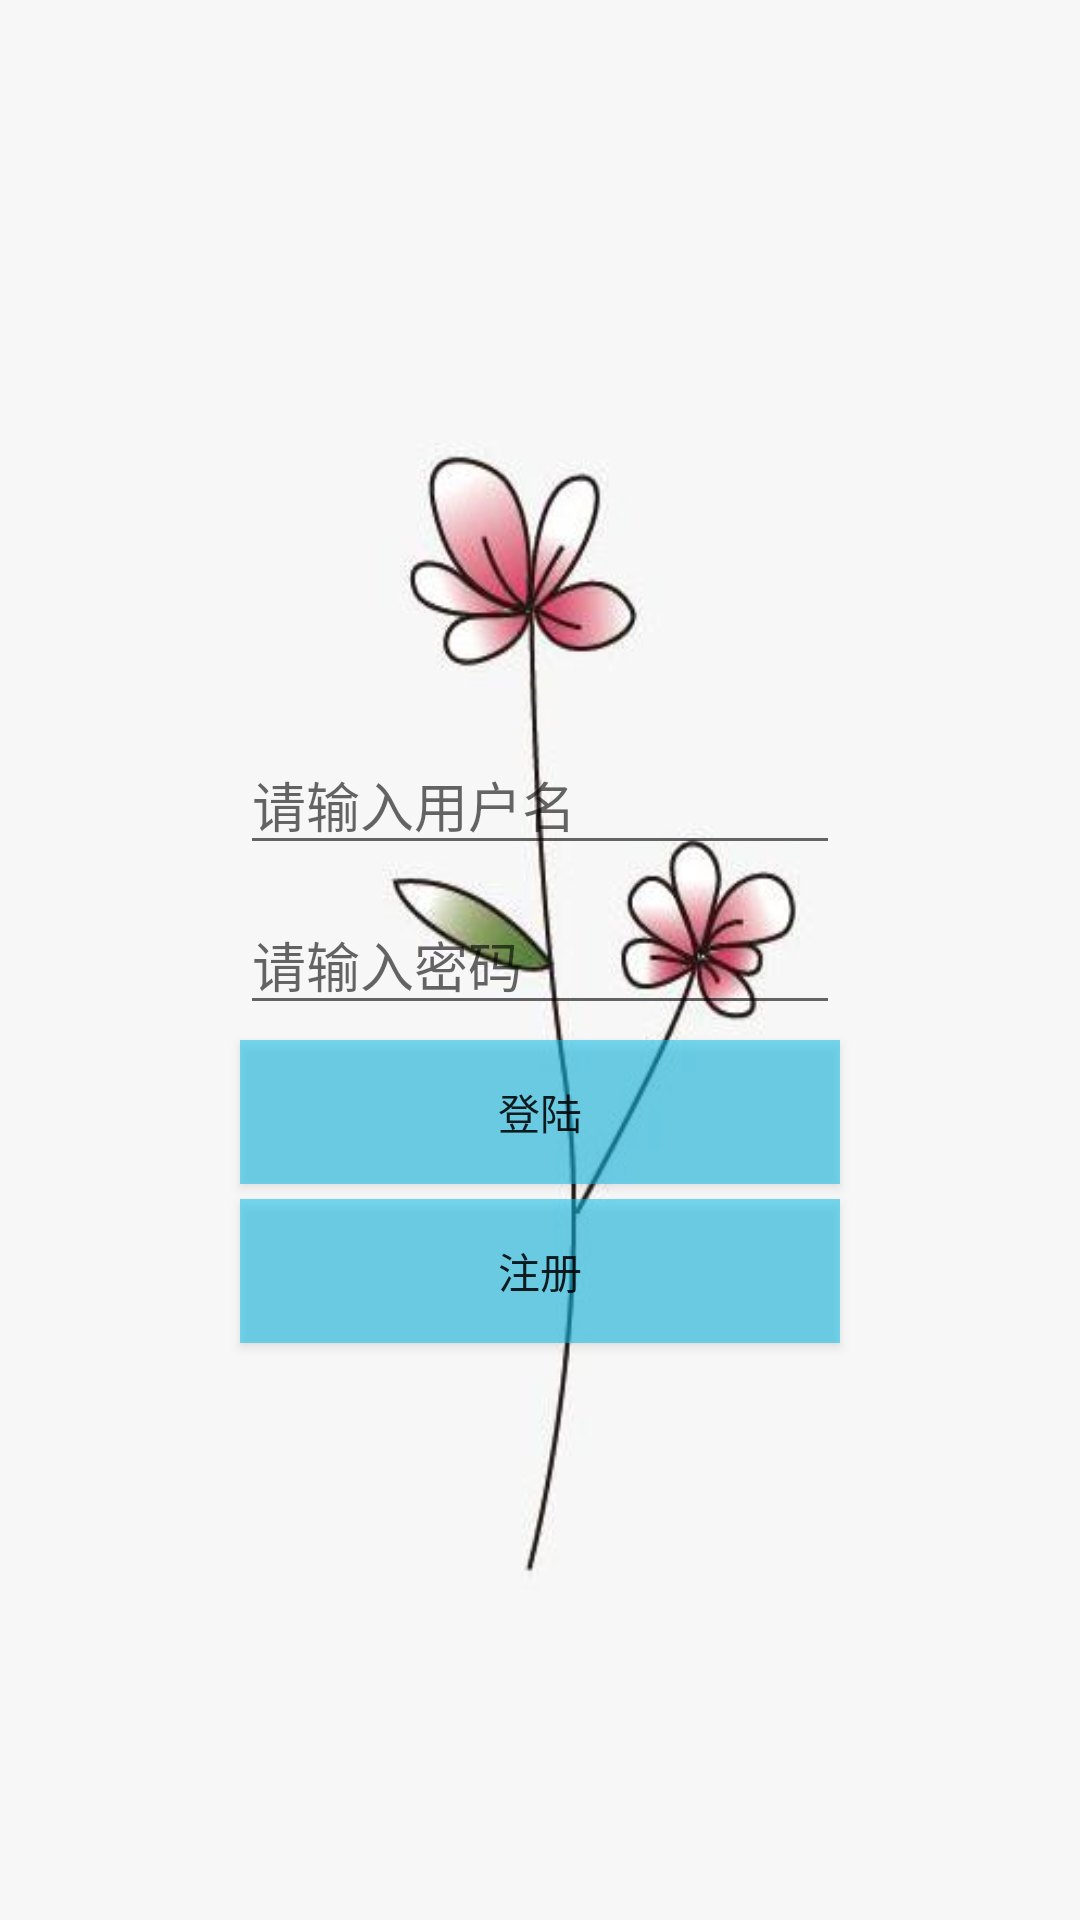

Layout XML and referenced resources for this Android screen:
<!-- AndroidManifest.xml: activity theme AppTheme.NoActionBar -->
<!-- res/layout/activity_login.xml -->
<?xml version="1.0" encoding="utf-8"?>
<RelativeLayout xmlns:android="http://schemas.android.com/apk/res/android"
    xmlns:app="http://schemas.android.com/apk/res-auto"
    xmlns:tools="http://schemas.android.com/tools"
    android:layout_width="match_parent"
    android:layout_height="match_parent"
    tools:context=".ui.activity.LoginActivity"
    android:background="@drawable/bg">

    <EditText
        android:id="@+id/edit_userPass"
        android:layout_width="200dp"
        android:layout_height="wrap_content"
        android:layout_centerInParent="true"
        android:hint="请输入密码"
        android:inputType="textPassword"/>

    <EditText
        android:id="@+id/edit_userId"
        android:layout_width="200dp"
        android:layout_height="wrap_content"
        android:layout_above="@+id/edit_userPass"
        android:layout_centerHorizontal="true"
        android:layout_marginBottom="10dp"
        android:hint="请输入用户名"/>

    <Button
        android:onClick="login"
        android:background="#8c0ebeea"
        android:id="@+id/button_login"
        android:layout_width="200dp"
        android:text="登陆"
        android:layout_height="wrap_content"
        android:layout_below="@+id/edit_userPass"
        android:layout_centerHorizontal="true"
        android:layout_marginTop="5dp" />
    <Button
        android:background="#8c0ebeea"
        android:layout_width="200dp"
        android:text="注册"
        android:layout_height="wrap_content"
        android:layout_below="@+id/button_login"
        android:layout_centerHorizontal="true"
        android:layout_marginTop="5dp" />
</RelativeLayout>
<!-- resources referenced by this layout -->
<resources>
  <!-- drawable bg: jpeg bitmap (drawable, 14684 bytes) -->
  <style name="AppTheme.NoActionBar">
          <item name="windowActionBar">false</item>
          <item name="windowNoTitle">true</item>
      </style>
</resources>
